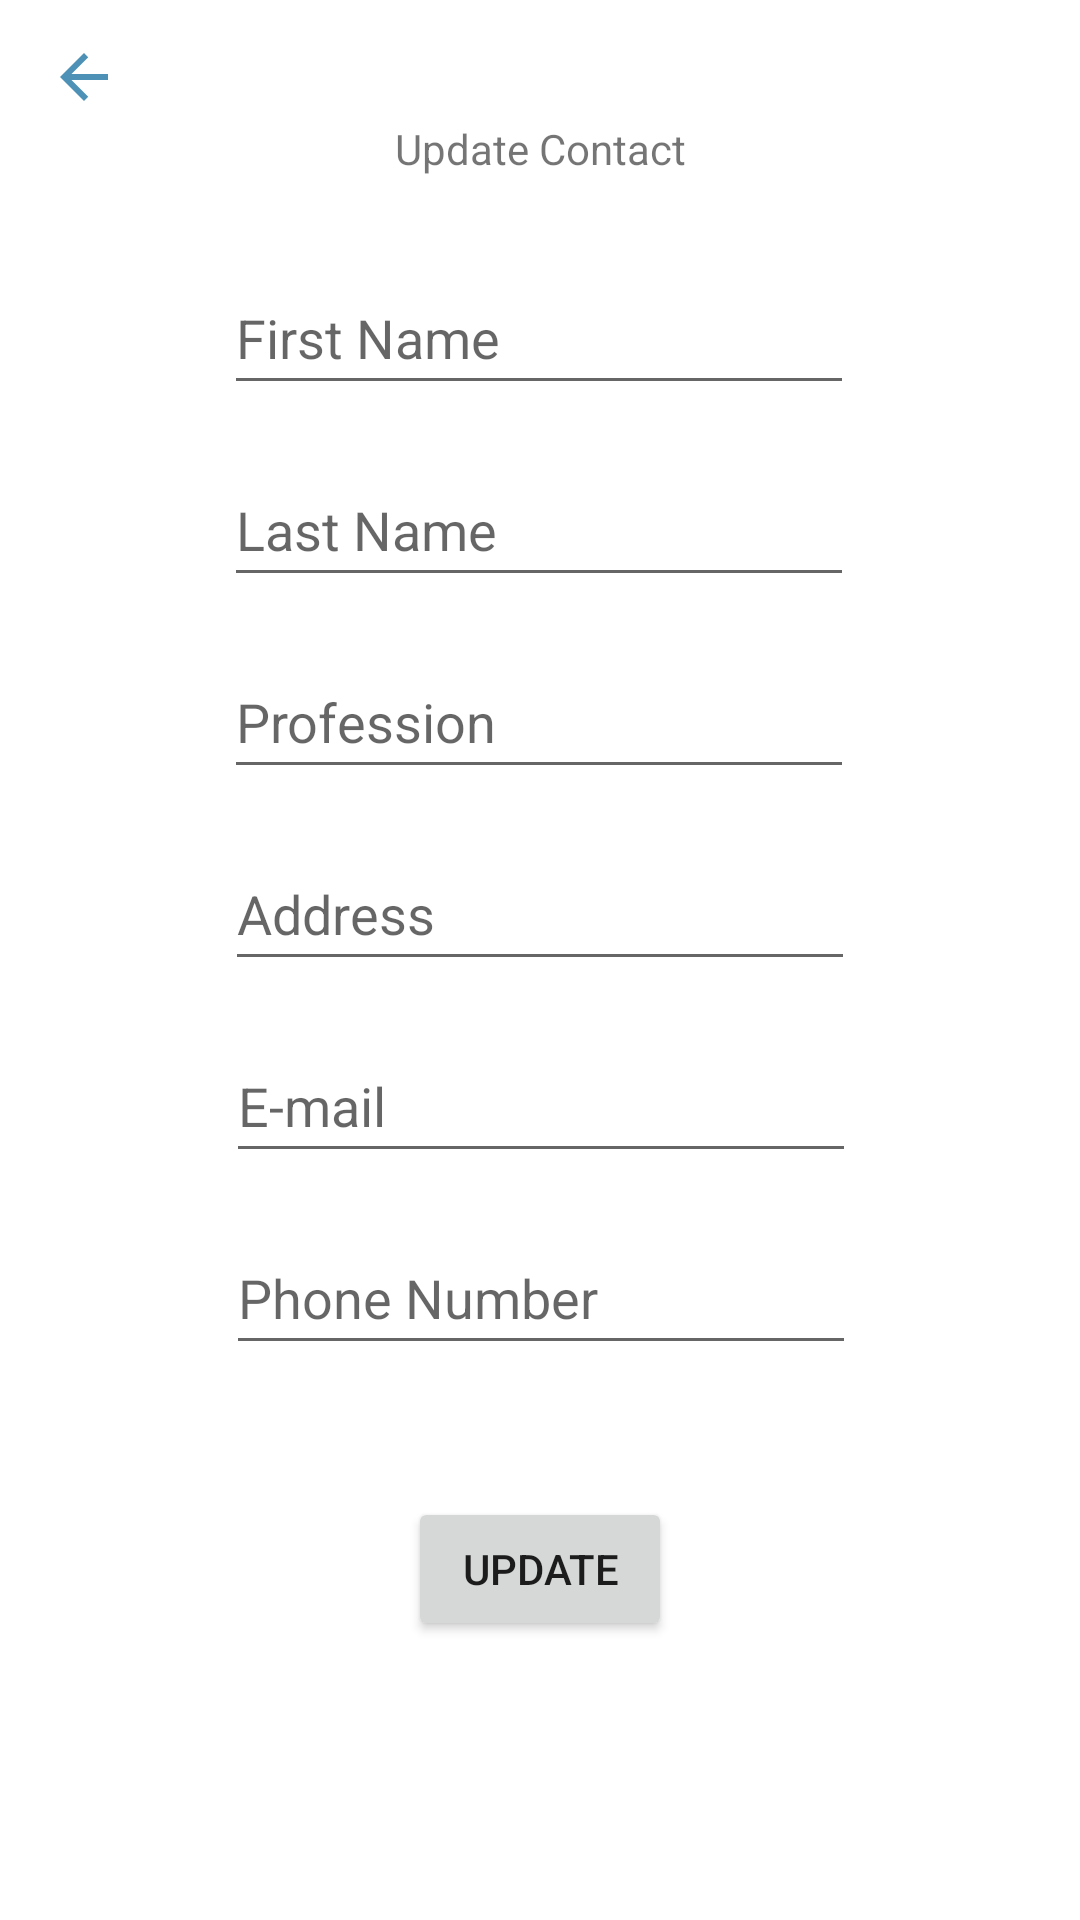

Here is an Android app screen rendered from its layout file. Give the layout XML and the strings, colors and styles it references.
<!-- AndroidManifest.xml: application theme Theme.YouIDFix -->
<!-- res/layout/activity_update_contact.xml -->
<?xml version="1.0" encoding="utf-8"?>
<androidx.constraintlayout.widget.ConstraintLayout xmlns:android="http://schemas.android.com/apk/res/android"
    xmlns:app="http://schemas.android.com/apk/res-auto"
    xmlns:tools="http://schemas.android.com/tools"
    android:layout_width="match_parent"
    android:layout_height="match_parent">

    <TextView
        android:id="@+id/textViewUpdateContact"
        android:layout_width="wrap_content"
        android:layout_height="wrap_content"
        android:layout_marginTop="40dp"
        android:text="@string/update_contact"
        app:layout_constraintEnd_toEndOf="parent"
        app:layout_constraintStart_toStartOf="parent"
        app:layout_constraintTop_toTopOf="parent" />

    <EditText
        android:id="@+id/updateTextContactLastName"
        android:layout_width="wrap_content"
        android:layout_height="wrap_content"
        android:layout_marginTop="16dp"
        android:ems="10"
        android:hint="@string/last_name"
        android:inputType="textPersonName"
        android:minHeight="48dp"
        app:layout_constraintEnd_toEndOf="parent"
        app:layout_constraintHorizontal_bias="0.497"
        app:layout_constraintStart_toStartOf="parent"
        app:layout_constraintTop_toBottomOf="@+id/updateTextContactFirstName"
        tools:ignore="TextContrastCheck"
        android:importantForAutofill="no" />

    <EditText
        android:id="@+id/updateTextContactProfession"
        android:layout_width="wrap_content"
        android:layout_height="wrap_content"
        android:layout_marginTop="16dp"
        android:ems="10"
        android:hint="@string/profession"
        android:inputType="textPersonName"
        android:minHeight="48dp"
        app:layout_constraintEnd_toEndOf="parent"
        app:layout_constraintHorizontal_bias="0.497"
        app:layout_constraintStart_toStartOf="parent"
        app:layout_constraintTop_toBottomOf="@+id/updateTextContactLastName"
        tools:ignore="TextContrastCheck"
        android:importantForAutofill="no" />

    <EditText
        android:id="@+id/updateTextContactAddress"
        android:layout_width="wrap_content"
        android:layout_height="wrap_content"
        android:layout_marginTop="16dp"
        android:ems="10"
        android:hint="@string/address"
        android:inputType="textPostalAddress"
        android:minHeight="48dp"
        app:layout_constraintEnd_toEndOf="parent"
        app:layout_constraintStart_toStartOf="parent"
        app:layout_constraintTop_toBottomOf="@+id/updateTextContactProfession"
        tools:ignore="TextContrastCheck"
        android:importantForAutofill="no" />

    <EditText
        android:id="@+id/updateTextContactEmail"
        android:layout_width="wrap_content"
        android:layout_height="wrap_content"
        android:layout_marginTop="16dp"
        android:ems="10"
        android:inputType="textEmailAddress"
        android:minHeight="48dp"
        android:hint="@string/e_mail"
        app:layout_constraintEnd_toEndOf="parent"
        app:layout_constraintHorizontal_bias="0.502"
        app:layout_constraintStart_toStartOf="parent"
        app:layout_constraintTop_toBottomOf="@+id/updateTextContactAddress"
        android:importantForAutofill="no" />

    <EditText
        android:id="@+id/updateTextContactPhone"
        android:layout_width="wrap_content"
        android:layout_height="wrap_content"
        android:layout_marginTop="16dp"
        android:ems="10"
        android:hint="@string/phone_number"
        android:inputType="phone"
        android:minHeight="48dp"
        app:layout_constraintEnd_toEndOf="parent"
        app:layout_constraintHorizontal_bias="0.502"
        app:layout_constraintStart_toStartOf="parent"
        app:layout_constraintTop_toBottomOf="@+id/updateTextContactEmail"
        tools:ignore="TextContrastCheck"
        android:importantForAutofill="no" />

    <EditText
        android:id="@+id/updateTextContactFirstName"
        android:layout_width="wrap_content"
        android:layout_height="wrap_content"
        android:layout_marginTop="28dp"
        android:ems="10"
        android:hint="@string/first_name"
        android:inputType="textPersonName"
        android:minHeight="48dp"
        app:layout_constraintEnd_toEndOf="parent"
        app:layout_constraintHorizontal_bias="0.497"
        app:layout_constraintStart_toStartOf="parent"
        app:layout_constraintTop_toBottomOf="@+id/textViewUpdateContact"
        tools:ignore="TextContrastCheck"
        android:importantForAutofill="no" />

    <Button
        android:id="@+id/buttonUpdateContactInfo"
        android:layout_width="wrap_content"
        android:layout_height="wrap_content"
        android:layout_marginTop="44dp"
        android:text="@string/update"
        app:layout_constraintEnd_toEndOf="parent"
        app:layout_constraintStart_toStartOf="parent"
        app:layout_constraintTop_toBottomOf="@+id/updateTextContactPhone"
        tools:ignore="TextContrastCheck" />

    <ImageView
        android:id="@+id/backArrow"
        android:layout_width="wrap_content"
        android:layout_height="wrap_content"
        android:layout_marginStart="16dp"
        android:contentDescription="@string/return_to_previous_page"
        app:layout_constraintBottom_toBottomOf="parent"
        app:layout_constraintStart_toStartOf="parent"
        app:layout_constraintTop_toTopOf="parent"
        app:layout_constraintVertical_bias="0.022"
        app:srcCompat="@drawable/ic_baseline_arrow_back_24"
        tools:ignore="TouchTargetSizeCheck,SpeakableTextPresentCheck" />

</androidx.constraintlayout.widget.ConstraintLayout>
<!-- resources referenced by this layout -->
<resources>
  <!-- drawable ic_baseline_arrow_back_24 (drawable) -->
  <vector android:autoMirrored="true" android:height="24dp"
      android:tint="#4E91B7" android:viewportHeight="24"
      android:viewportWidth="24" android:width="24dp" xmlns:android="http://schemas.android.com/apk/res/android">
      <path android:fillColor="@android:color/white" android:pathData="M20,11H7.83l5.59,-5.59L12,4l-8,8 8,8 1.41,-1.41L7.83,13H20v-2z"/>
  </vector>
  <string name="address">Address</string>
  <string name="e_mail">E-mail</string>
  <string name="first_name">First Name</string>
  <string name="last_name">Last Name</string>
  <string name="phone_number">Phone Number</string>
  <string name="profession">Profession</string>
  <string name="return_to_previous_page">Return to previous page</string>
  <string name="update">Update</string>
  <string name="update_contact">Update Contact</string>
  <style name="Theme.YouIDFix" parent="Theme.MaterialComponents.DayNight.NoActionBar">
          
          <item name="colorPrimary">#4E91B7</item>
          <item name="colorPrimaryVariant">#749EB7</item>
          <item name="colorOnPrimary">@color/white</item>
          
          <item name="colorSecondary">#4E91B7</item>
          <item name="colorSecondaryVariant">#749EB7</item>
          <item name="colorOnSecondary">@color/black</item>
          
          <item name="android:statusBarColor" tools:targetApi="l">?attr/colorPrimaryVariant</item>
          
      </style>
  <!-- not gathered from this repository: default colours our renderer supplied (Android Studio template values) -->
  <color name="black">#FF000000</color>
  <color name="white">#FFFFFFFF</color>
</resources>
